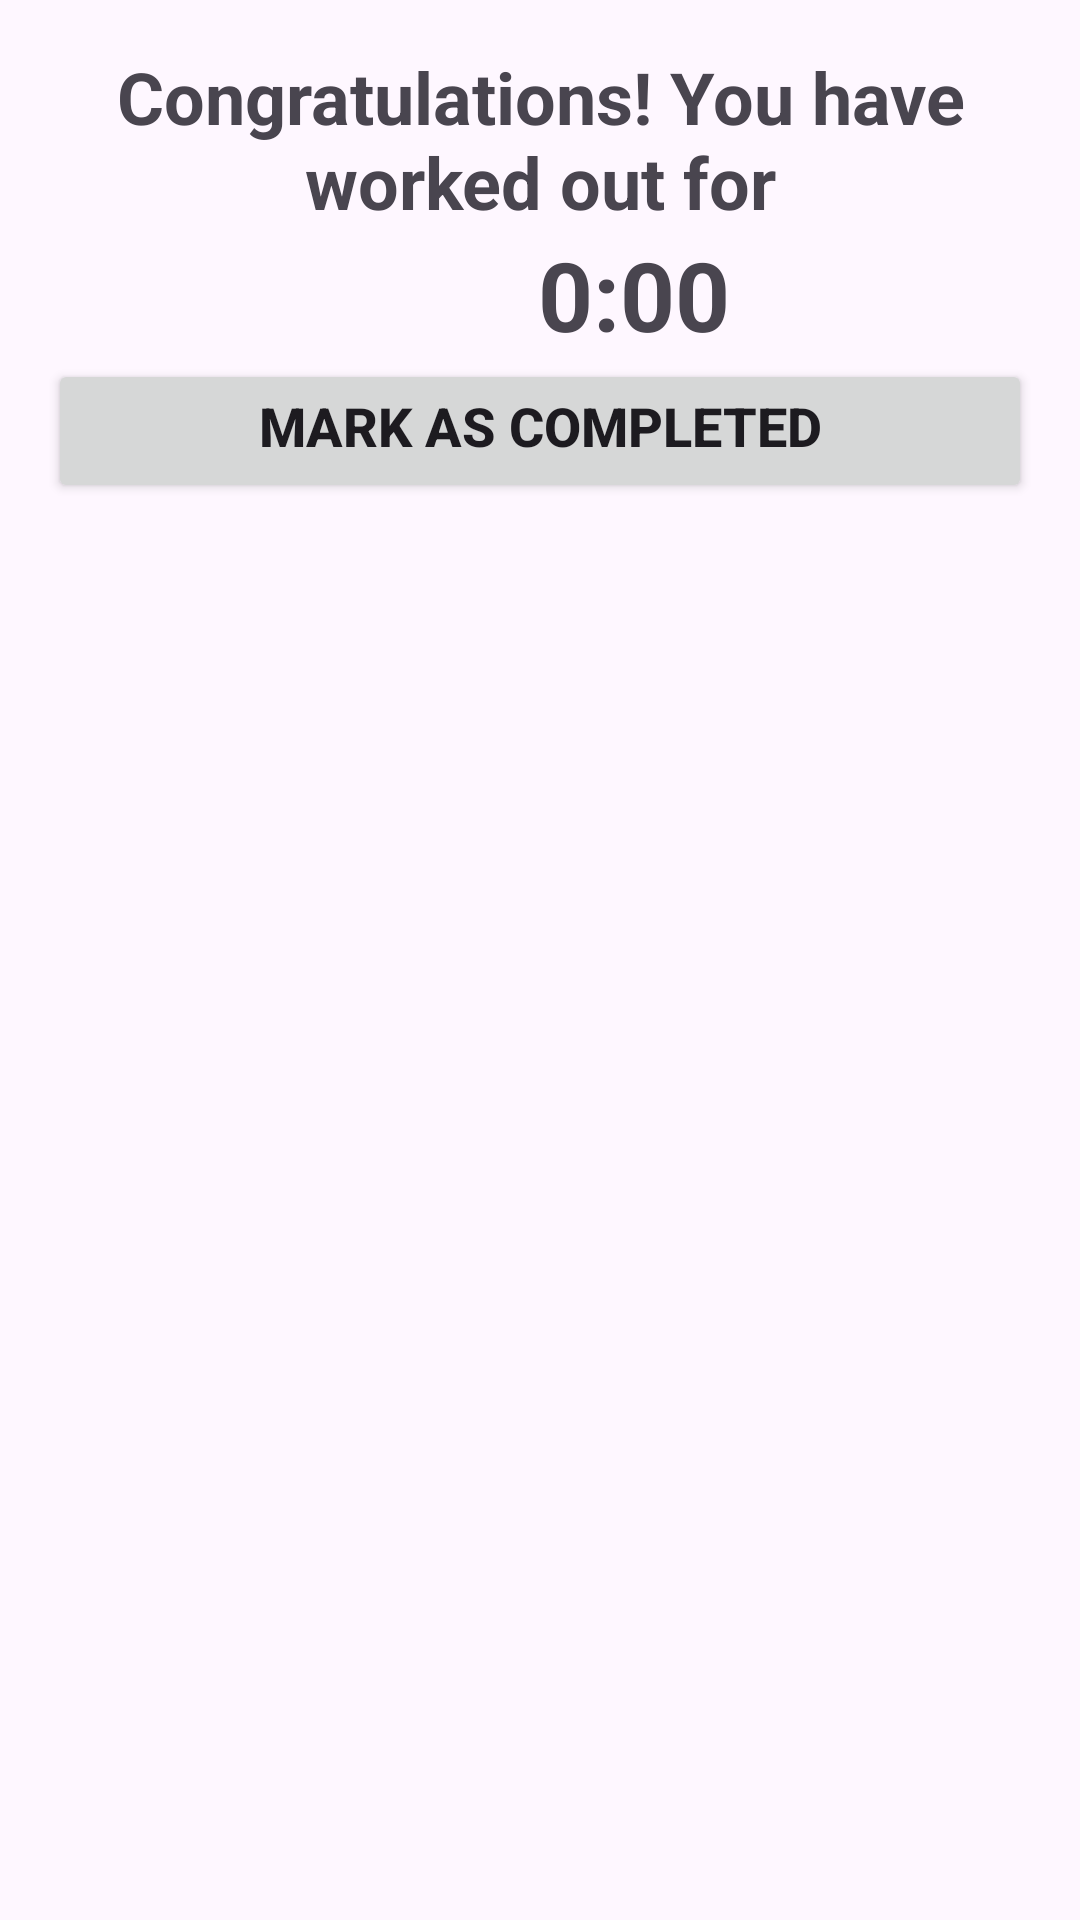

Here is an Android app screen rendered from its layout file. Give the layout XML and the strings, colors and styles it references.
<!-- AndroidManifest.xml: application theme Theme.Helbred -->
<!-- res/layout/dialog_workout_completed.xml -->
<?xml version="1.0" encoding="utf-8"?>
<LinearLayout
    xmlns:android="http://schemas.android.com/apk/res/android"
    android:layout_width="match_parent"
    android:layout_height="wrap_content"
    android:orientation="vertical"
    android:padding="16dp">

    <TextView
        android:id="@+id/tvCongratulations"
        android:layout_width="wrap_content"
        android:layout_height="wrap_content"
        android:text="Congratulations! You have worked out for"
        android:textSize="24sp"
        android:textStyle="bold"
        android:gravity="center_horizontal"/>

    <TextView
        android:id="@+id/tvWorkoutDuration"
        android:layout_width="391dp"
        android:layout_height="wrap_content"
        android:gravity="center_horizontal"
        android:text="0:00"

        android:textSize="32sp"
        android:textStyle="bold" />

    <Button
        android:id="@+id/btnMarkAsCompleted"
        android:layout_width="match_parent"
        android:layout_height="wrap_content"
        android:text="Mark as Completed"
        android:textSize="18sp"
        android:textStyle="bold"
        android:gravity="center_horizontal"/>
</LinearLayout>
<!-- resources referenced by this layout -->
<resources>
  <style name="Theme.Helbred" parent="Base.Theme.Helbred" />
  <style name="Base.Theme.Helbred" parent="Theme.Material3.DayNight.NoActionBar">
          
          
      </style>
</resources>
